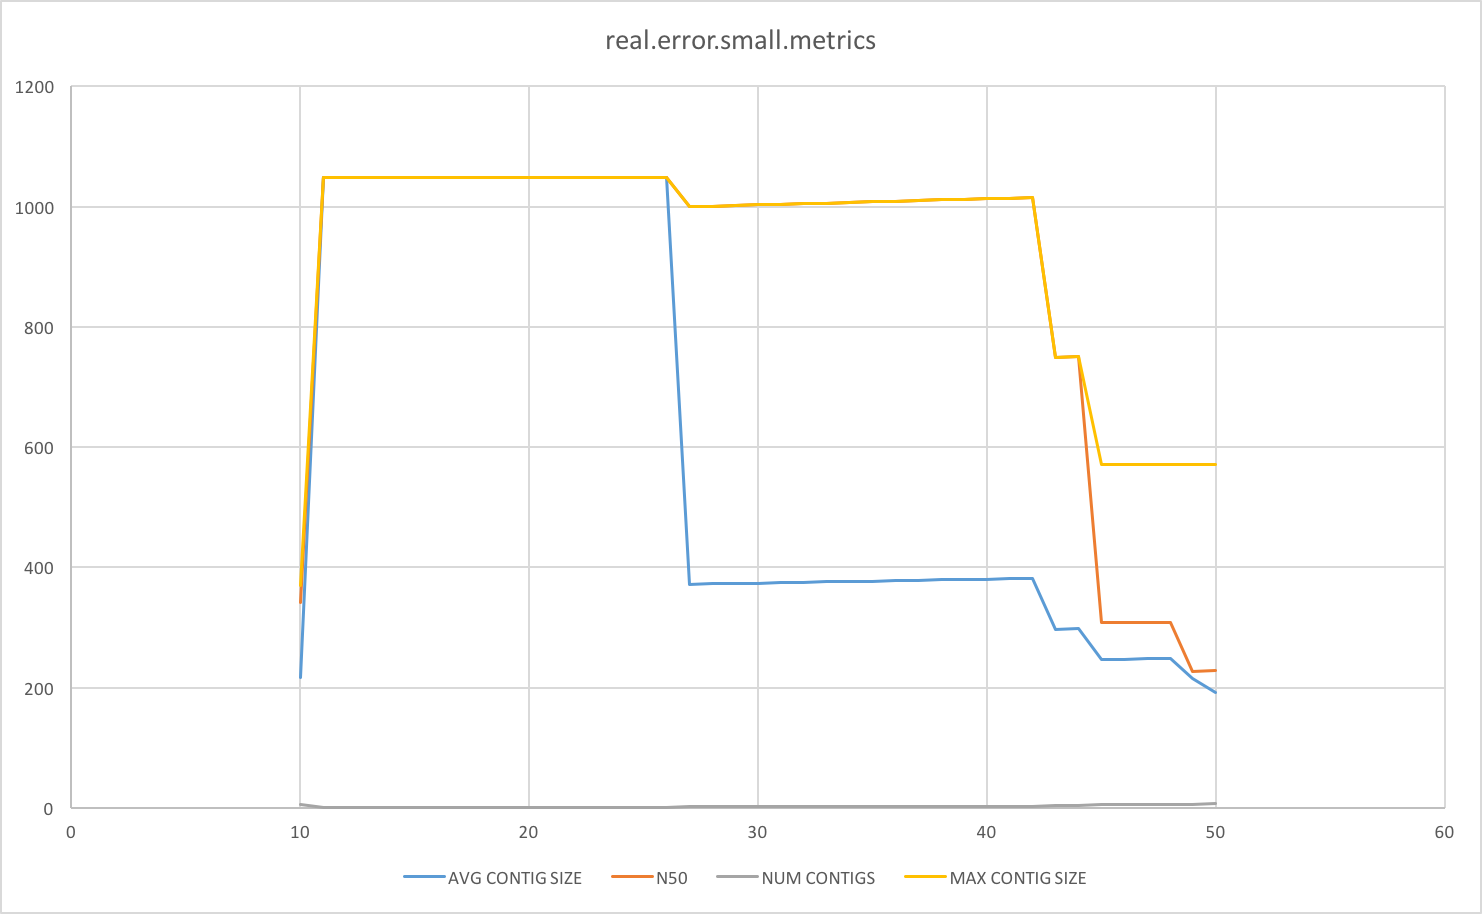

The file beside this chart, header and first rows:
K	AVG CONTIG SIZE	N50	NUM CONTIGS	MAX CONTIG SIZE	
20	50.02	45	42	180
20	1048	1048	1	1048
10	216.8	341	5	370
11	1048	1048	1	1048
12	1048	1048	1	1048
13	1048	1048	1	1048
14	1048	1048	1	1048
15	1048	1048	1	1048
16	1048	1048	1	1048
17	1048	1048	1	1048
18	1048	1048	1	1048
19	1048	1048	1	1048
20	1048	1048	1	1048
21	1048	1048	1	1048
22	1048	1048	1	1048
23	1048	1048	1	1048
24	1048	1048	1	1048
25	1048	1048	1	1048
26	1048	1048	1	1048
27	372	1000	3	1000
28	372.7	1001	3	1001
29	373.3	1002	3	1002
30	374	1003	3	1003
31	374.7	1004	3	1004
32	375.3	1005	3	1005
33	376	1006	3	1006
34	376.7	1007	3	1007
35	377.3	1008	3	1008
36	378	1009	3	1009
37	378.7	1010	3	1010
38	379.3	1011	3	1011
39	380	1012	3	1012
40	380.7	1013	3	1013
41	381.3	1014	3	1014
42	382	1015	3	1015
43	297.2	749	4	749
44	297.8	750	4	750
45	247.2	308	5	571
46	247.6	308	5	571
47	248	308	5	571
48	248.4	308	5	571
49	215.2	227	6	571
50	191.6	228	7	571
